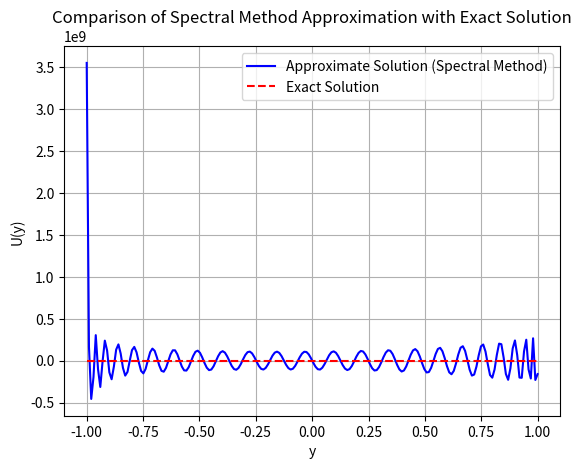

Here is the Python script that generated this plot:
import numpy as np
import matplotlib.pyplot as plt

# Parameters
eps = 0.01  # Given in the problem
N = 50  # Number of grid points

# Chebyshev nodes and differentiation matrix
l_values = np.arange(N + 1)
y_l_array = -np.cos(np.pi * l_values / N)

# Chebyshev differentiation matrix
D = np.zeros((N + 1, N + 1))
for i in range(N + 1):
    for j in range(N + 1):
        if i != j:
            D[i, j] = (-1)**(i + j) / (y_l_array[i] - y_l_array[j])
        elif i != 0:
            D[i, i] = -y_l_array[i] / (2 * (1 - y_l_array[i]**2 + 1e-12))
        else:
            D[i, i] = (2 * (i**2) + 1) / 6

# Differential operators in the spectral method
A = eps * D.dot(D) - 0.5 * D

# Right-hand side vector
b = 1 / 8 * (y_l_array + 1)

# Boundary conditions
A[0, :] = 0
A[0, 0] = 1
A[N, :] = 0
A[N, N] = 1

# Solve for coefficients
U_coeffs = np.linalg.solve(A, b)

# Function to evaluate approximate solution at y
def U_approx(y):
    return sum(U_coeffs[n] * np.cos(n * np.arccos(y)) for n in range(N + 1))

# Exact solution function
def U_exact(y):
    return ((eps - 0.5) / (1 - np.exp(-1 / eps))) * (1 - np.exp(-(y + 1) / (2 * eps))) - eps * ((y + 1) / 2) + ((y + 1)**2 / 8)

# Evaluate solutions over a range of y values
y_values = np.linspace(-1, 1, 200)
U_approx_values = np.array([U_approx(y) for y in y_values])
U_exact_values = np.array([U_exact(y) for y in y_values])

# Plotting
plt.plot(y_values, U_approx_values, label='Approximate Solution (Spectral Method)', color='blue')
plt.plot(y_values, U_exact_values, label='Exact Solution', linestyle='--', color='red')
plt.title('Comparison of Spectral Method Approximation with Exact Solution')
plt.xlabel('y')
plt.ylabel('U(y)')
plt.legend()
plt.grid(True)
plt.show()

# Error calculation
error = np.linalg.norm(U_approx_values - U_exact_values, np.inf)
print(f"Maximum error: {error}")

